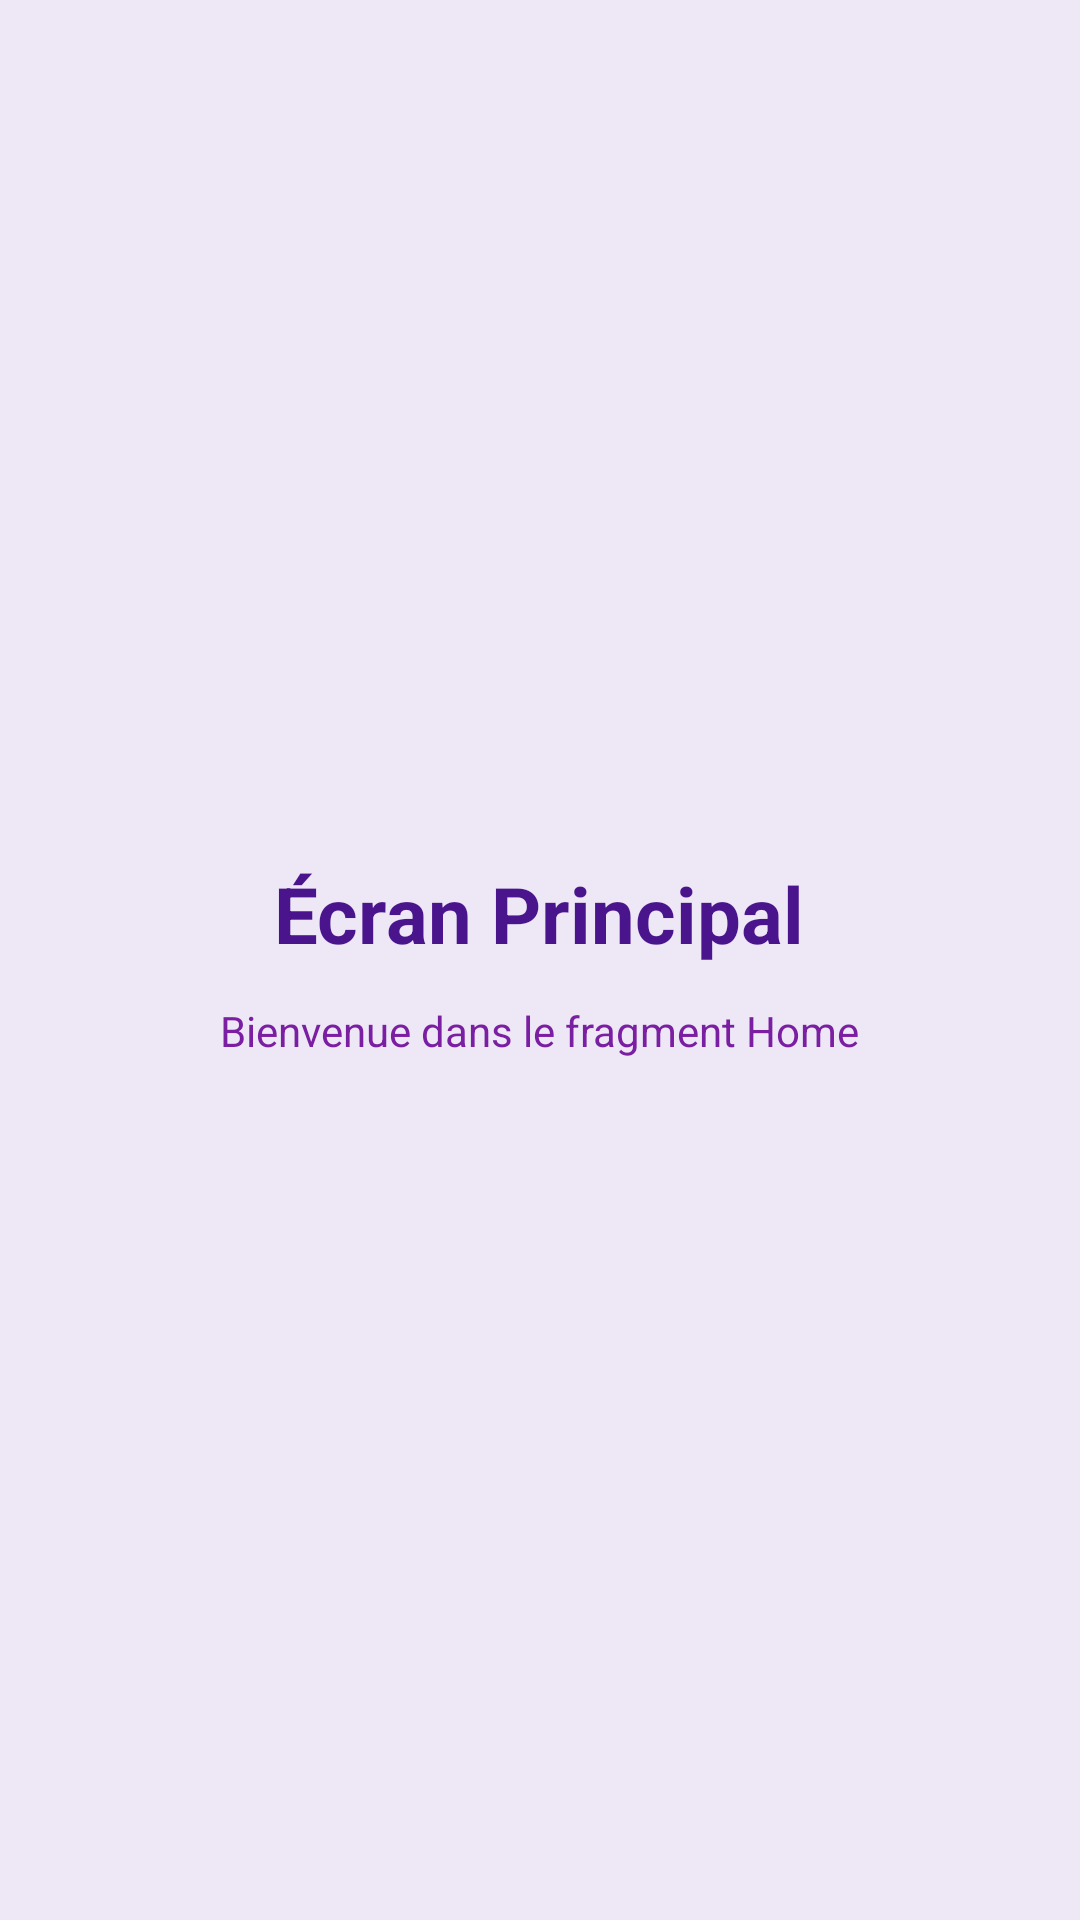

Write the Android layout XML for this screen, with the resource values it uses.
<!-- AndroidManifest.xml: application theme Theme.LAB10DmoNavigationDraweretFragmentsMyApplication -->
<!-- res/layout/fragment_home_screen.xml -->
<?xml version="1.0" encoding="utf-8"?>
<LinearLayout xmlns:android="http://schemas.android.com/apk/res/android"
    android:layout_width="match_parent"
    android:layout_height="match_parent"
    android:gravity="center"
    android:orientation="vertical"
    android:background="#EDE7F6">

    <TextView
        android:id="@+id/txt_home_title"
        android:layout_width="wrap_content"
        android:layout_height="wrap_content"
        android:text="Écran Principal"
        android:textColor="#4A148C"
        android:textSize="26sp"
        android:textStyle="bold" />

    <TextView
        android:id="@+id/txt_home_subtitle"
        android:layout_width="wrap_content"
        android:layout_height="wrap_content"
        android:layout_marginTop="12dp"
        android:text="Bienvenue dans le fragment Home"
        android:textColor="#7B1FA2"
        android:textSize="14sp" />

</LinearLayout>
<!-- resources referenced by this layout -->
<resources>

</resources>
